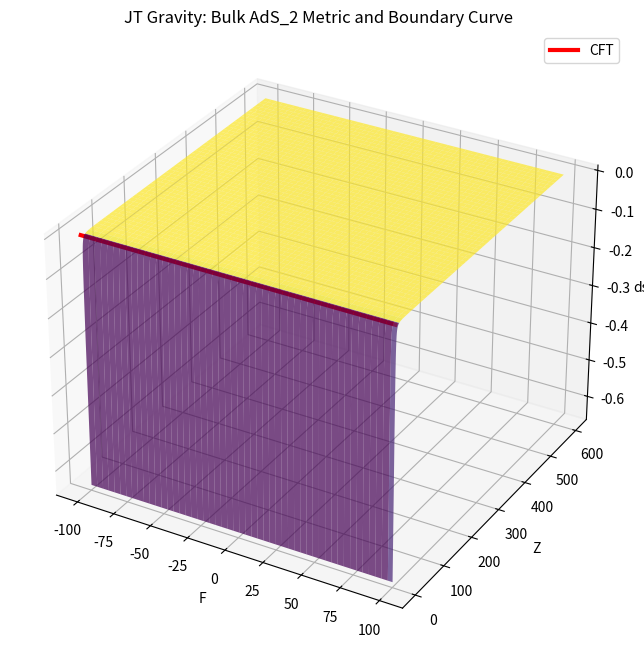

Write the Python code that produced this figure.
import numpy as np
import matplotlib.pyplot as plt
from mpl_toolkits.mplot3d import Axes3D

########################################
# Bulk
########################################
# Creating bulk coordinates
F_min, F_max = -100, 100
Z_min, Z_max = 1, 600

F_bulk = np.linspace(F_min, F_max, 200)
Z_bulk = np.linspace(Z_min, Z_max, 1000)

# Create a grid of F and Z values for the bulk spacetime
F_bulk, Z_bulk = np.meshgrid(F_bulk, Z_bulk)

# Calculate differentials for the bulk
dF_bulk = np.gradient(F_bulk, axis=1)  # Differentiate along the F axis
dZ_bulk = np.gradient(Z_bulk, axis=0)  # Differentiate along the Z axis

# Compute spacetime curvature for AdS_2 according to ds^2 = (-dF^2 + dZ^2) / Z^2
ds2_bulk = (-dF_bulk**2 + dZ_bulk**2) / Z_bulk**2

# Plot the bulk spacetime surface
fig = plt.figure(figsize=(12, 8))
ax = fig.add_subplot(111, projection='3d')
surf = ax.plot_surface(F_bulk, Z_bulk, ds2_bulk, cmap='viridis', alpha=0.7)



########################################
# Boundary
########################################
epsilon = 1e-3  # UV cutoff (Fefferman-Graham gauge)
a = 1.0  # Dimensional parameter controlling dilaton at the boundary
G = 1.0  # Gravitational constant

# Define time range for the boundary curve F(t)
t_boundary = np.linspace(F_min, F_max, 1000)

# Define the boundary curve F(t) and its derivatives
# We use a simple perturbed linear function for the boundary curve F(t)
F_boundary = t_boundary + epsilon * np.sin(t_boundary)  # Perturbation of linear time

# Calculate the first derivative F'(t) for the boundary
F_dot_boundary = np.gradient(F_boundary, t_boundary)

# Boundary condition: Z(t) = epsilon * F'(t)
Z_boundary = epsilon * F_dot_boundary

# Plot the boundary curve on the same plot as the bulk spacetime
ax.plot(F_boundary, Z_boundary, color='r', label='CFT', linewidth=3)

# labels
ax.set_xlabel('F')
ax.set_ylabel('Z')
ax.set_zlabel('ds^2')
ax.set_title('JT Gravity: Bulk AdS_2 Metric and Boundary Curve')
# Add a legend to differentiate the bulk and boundary components
ax.legend()

# Display the combined plot
plt.show()
